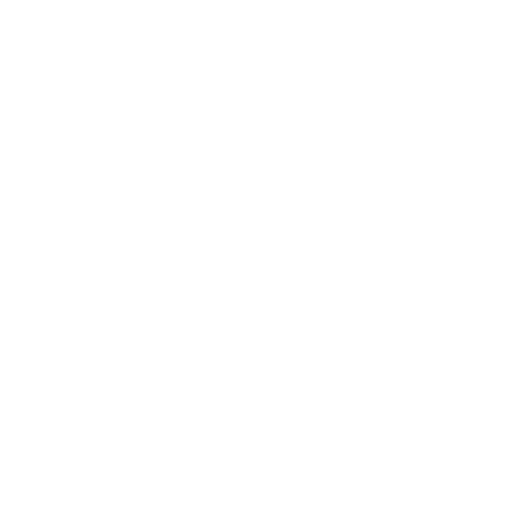
t = 0.00 s
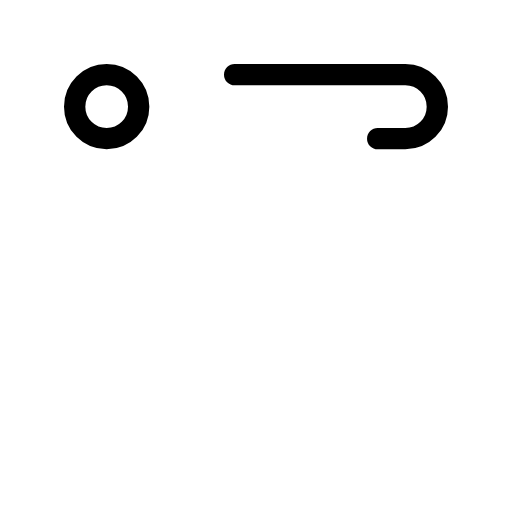
t = 0.35 s
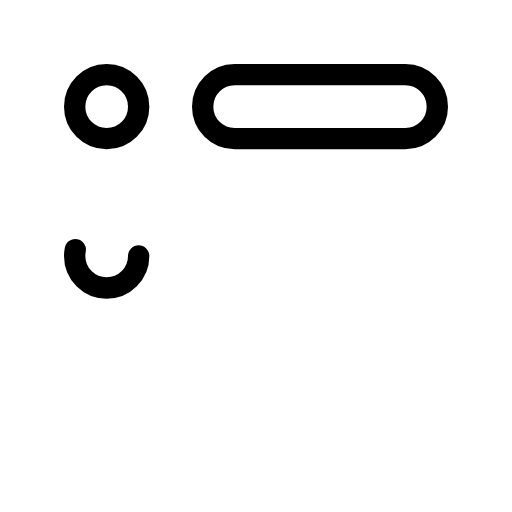
t = 0.80 s
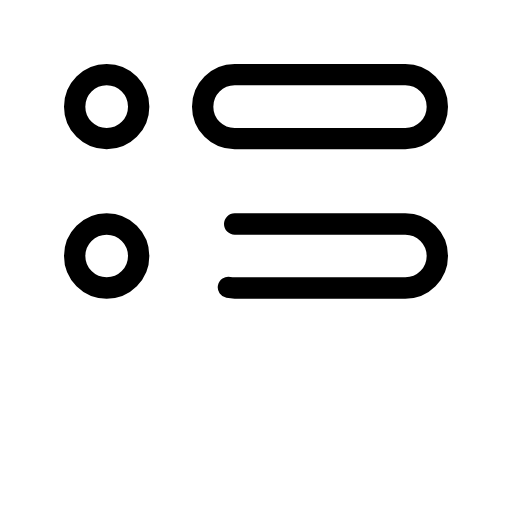
t = 1.18 s
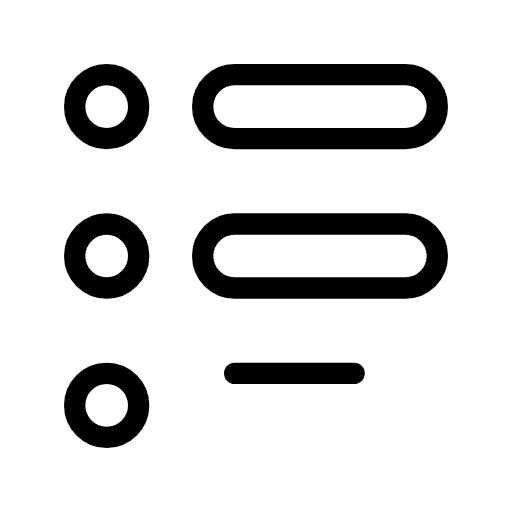
t = 1.60 s
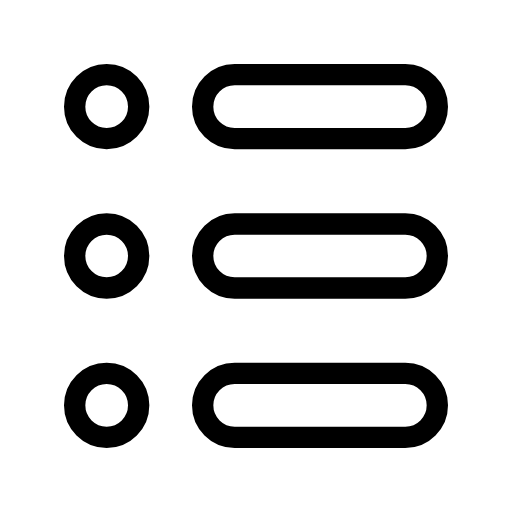
t = 2.00 s

The animated SVG that drew these frames (rendered in a browser with its animation timeline set to each time). Animation: 6 SMIL elements (animate=6); one cycle of 2.00 s.

<svg xmlns="http://www.w3.org/2000/svg" width="24" height="24" viewBox="0 0 24 24">
    <g fill="none" stroke="currentColor" stroke-linecap="round">
        <g stroke-dasharray="10">
            <circle cx="5" cy="5" r="1.5" stroke-dashoffset="10">
                <animate attributeName="stroke-dashoffset" values="10;0" dur="0.2s" fill="freeze"/>
            </circle>
            <circle cx="5" cy="12" r="1.5" stroke-dashoffset="10">
                <animate attributeName="stroke-dashoffset" values="10;0" begin="0.7s" dur="0.2s" fill="freeze"/>
            </circle>
            <circle cx="5" cy="19" r="1.5" stroke-dashoffset="10">
                <animate attributeName="stroke-dashoffset" values="10;0" begin="1.4s" dur="0.2s" fill="freeze"/>
            </circle>
        </g>
        <g stroke-dasharray="28">
            <rect x="9.5" y="3.5" width="11" height="3" rx="1.5" stroke-dashoffset="28">
                <animate attributeName="stroke-dashoffset" values="28;0" begin="0.1s" dur="0.5s" fill="freeze"/>
            </rect>
            <rect x="9.5" y="10.5" width="11" height="3" rx="1.5" stroke-dashoffset="28">
                <animate attributeName="stroke-dashoffset" values="28;0" begin="0.8s" dur="0.5s" fill="freeze"/>
            </rect>
            <rect x="9.5" y="17.5" width="11" height="3" rx="1.5" stroke-dashoffset="28">
                <animate attributeName="stroke-dashoffset" values="28;0" begin="1.5s" dur="0.5s" fill="freeze"/>
            </rect>
        </g>
    </g>
</svg>
